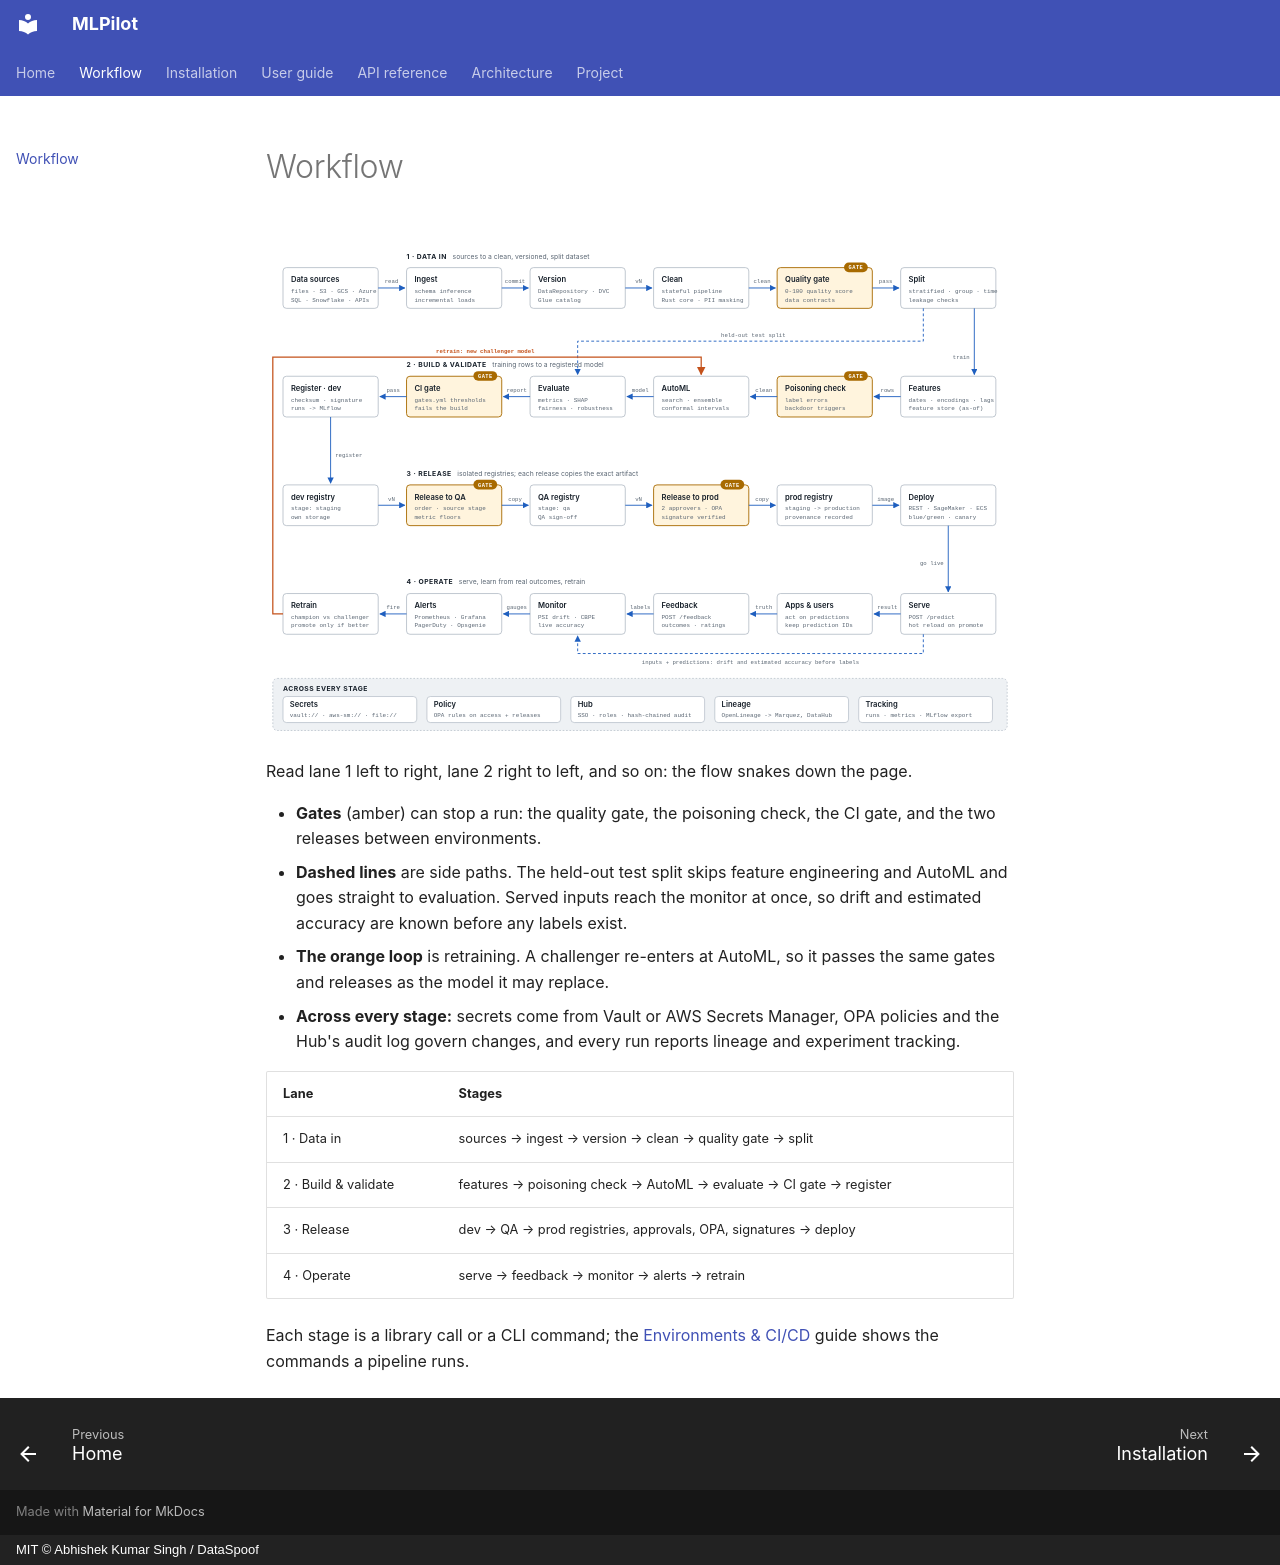

repository: DataSpoof/dataspoof-data-cleaning · page: workflow/index.html · generator: mkdocs · copyright: MIT © Abhishek Kumar Singh / DataSpoof

# Workflow

![MLPilot workflow: data in, build and validate, release, operate](assets/workflow.svg)

Read lane 1 left to right, lane 2 right to left, and so on: the flow snakes down the page.

- **Gates** (amber) can stop a run: the quality gate, the poisoning check, the CI gate, and the two
  releases between environments.
- **Dashed lines** are side paths. The held-out test split skips feature engineering and AutoML and
  goes straight to evaluation. Served inputs reach the monitor at once, so drift and estimated
  accuracy are known before any labels exist.
- **The orange loop** is retraining. A challenger re-enters at AutoML, so it passes the same gates
  and releases as the model it may replace.
- **Across every stage:** secrets come from Vault or AWS Secrets Manager, OPA policies and the Hub's
  audit log govern changes, and every run reports lineage and experiment tracking.

| Lane | Stages |
|---|---|
| 1 · Data in | sources → ingest → version → clean → quality gate → split |
| 2 · Build & validate | features → poisoning check → AutoML → evaluate → CI gate → register |
| 3 · Release | dev → QA → prod registries, approvals, OPA, signatures → deploy |
| 4 · Operate | serve → feedback → monitor → alerts → retrain |

Each stage is a library call or a CLI command; the [Environments & CI/CD](guide/environments-cicd.md) guide shows the commands a pipeline runs.
